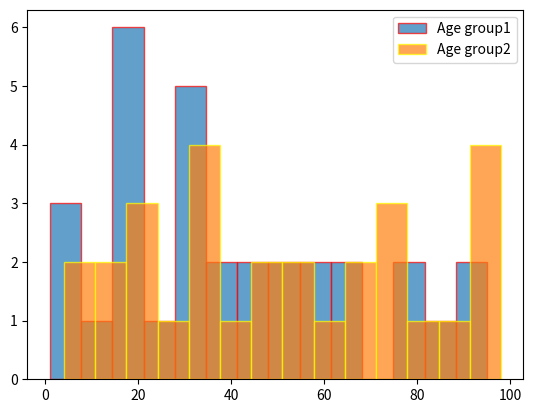

The script that saved this image:
# importing libraries
import matplotlib.pyplot as plt

# giving two age groups data
age_g1 = [1, 3, 5, 10, 15, 17, 18, 16, 19,
		21, 23, 28, 30, 31, 33, 38, 32,
		40, 45, 43, 49, 55, 53, 63, 66,
		85, 80, 57, 75, 93, 95]

age_g2 = [6, 4, 15, 17, 19, 21, 28, 23, 31,
		36, 39, 32, 50, 56, 59, 74, 79, 34,
		98, 97, 95, 67, 69, 92, 45, 55, 77,
		76, 85]

# plotting first histogram
plt.hist(age_g1, label='Age group1', bins=14, alpha=.7, edgecolor='red')

# plotting second histogram
plt.hist(age_g2, label="Age group2", bins=14, alpha=.7, edgecolor='yellow')
plt.legend()

# Showing the plot using plt.show()
plt.show()
